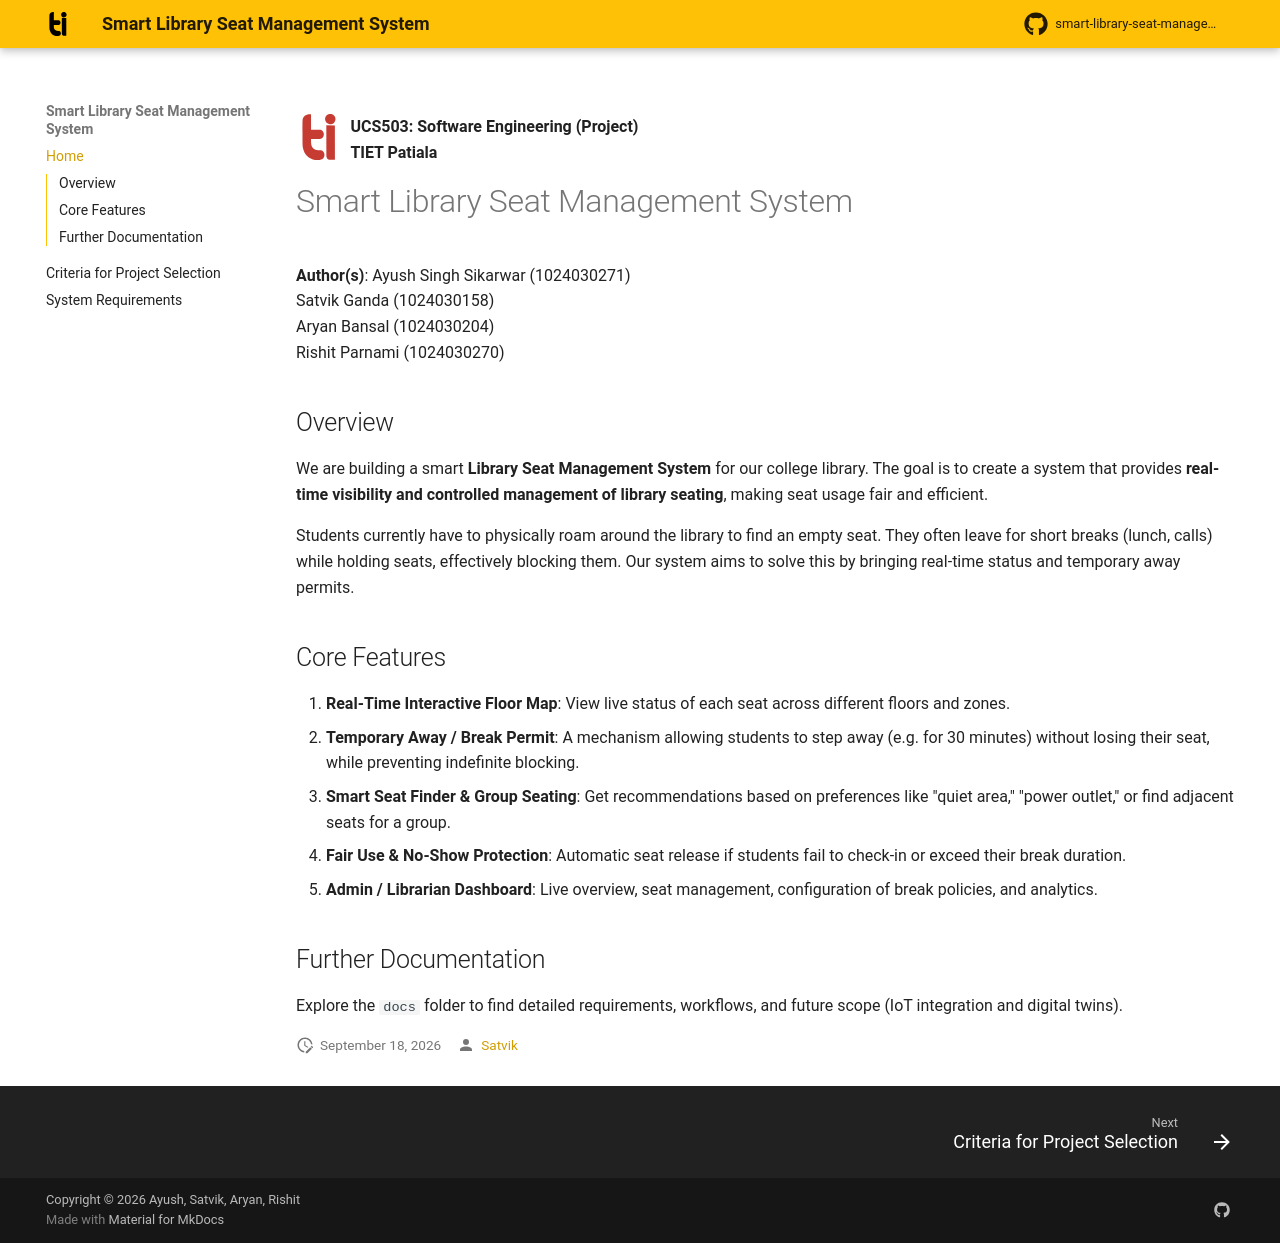

repository: Satvik-4web/smart-library-seat-management · page: index.html · generator: mkdocs

![Tiet Logo](assets/tiet-logo.svg){ .tiet-logo }

**UCS503: Software Engineering (Project)**  
**TIET Patiala**

# Smart Library Seat Management System

**Author(s)**:
Ayush Singh Sikarwar (1024030271)  
Satvik Ganda (1024030158)  
Aryan Bansal (1024030204)  
Rishit Parnami (1024030270)

## Overview
We are building a smart **Library Seat Management System** for our college library. The goal is to create a system that provides **real-time visibility and controlled management of library seating**, making seat usage fair and efficient.

Students currently have to physically roam around the library to find an empty seat. They often leave for short breaks (lunch, calls) while holding seats, effectively blocking them. Our system aims to solve this by bringing real-time status and temporary away permits.

## Core Features
1. **Real-Time Interactive Floor Map**: View live status of each seat across different floors and zones.
2. **Temporary Away / Break Permit**: A mechanism allowing students to step away (e.g. for 30 minutes) without losing their seat, while preventing indefinite blocking.
3. **Smart Seat Finder & Group Seating**: Get recommendations based on preferences like "quiet area," "power outlet," or find adjacent seats for a group.
4. **Fair Use & No-Show Protection**: Automatic seat release if students fail to check-in or exceed their break duration.
5. **Admin / Librarian Dashboard**: Live overview, seat management, configuration of break policies, and analytics.

## Further Documentation
Explore the `docs` folder to find detailed requirements, workflows, and future scope (IoT integration and digital twins).
